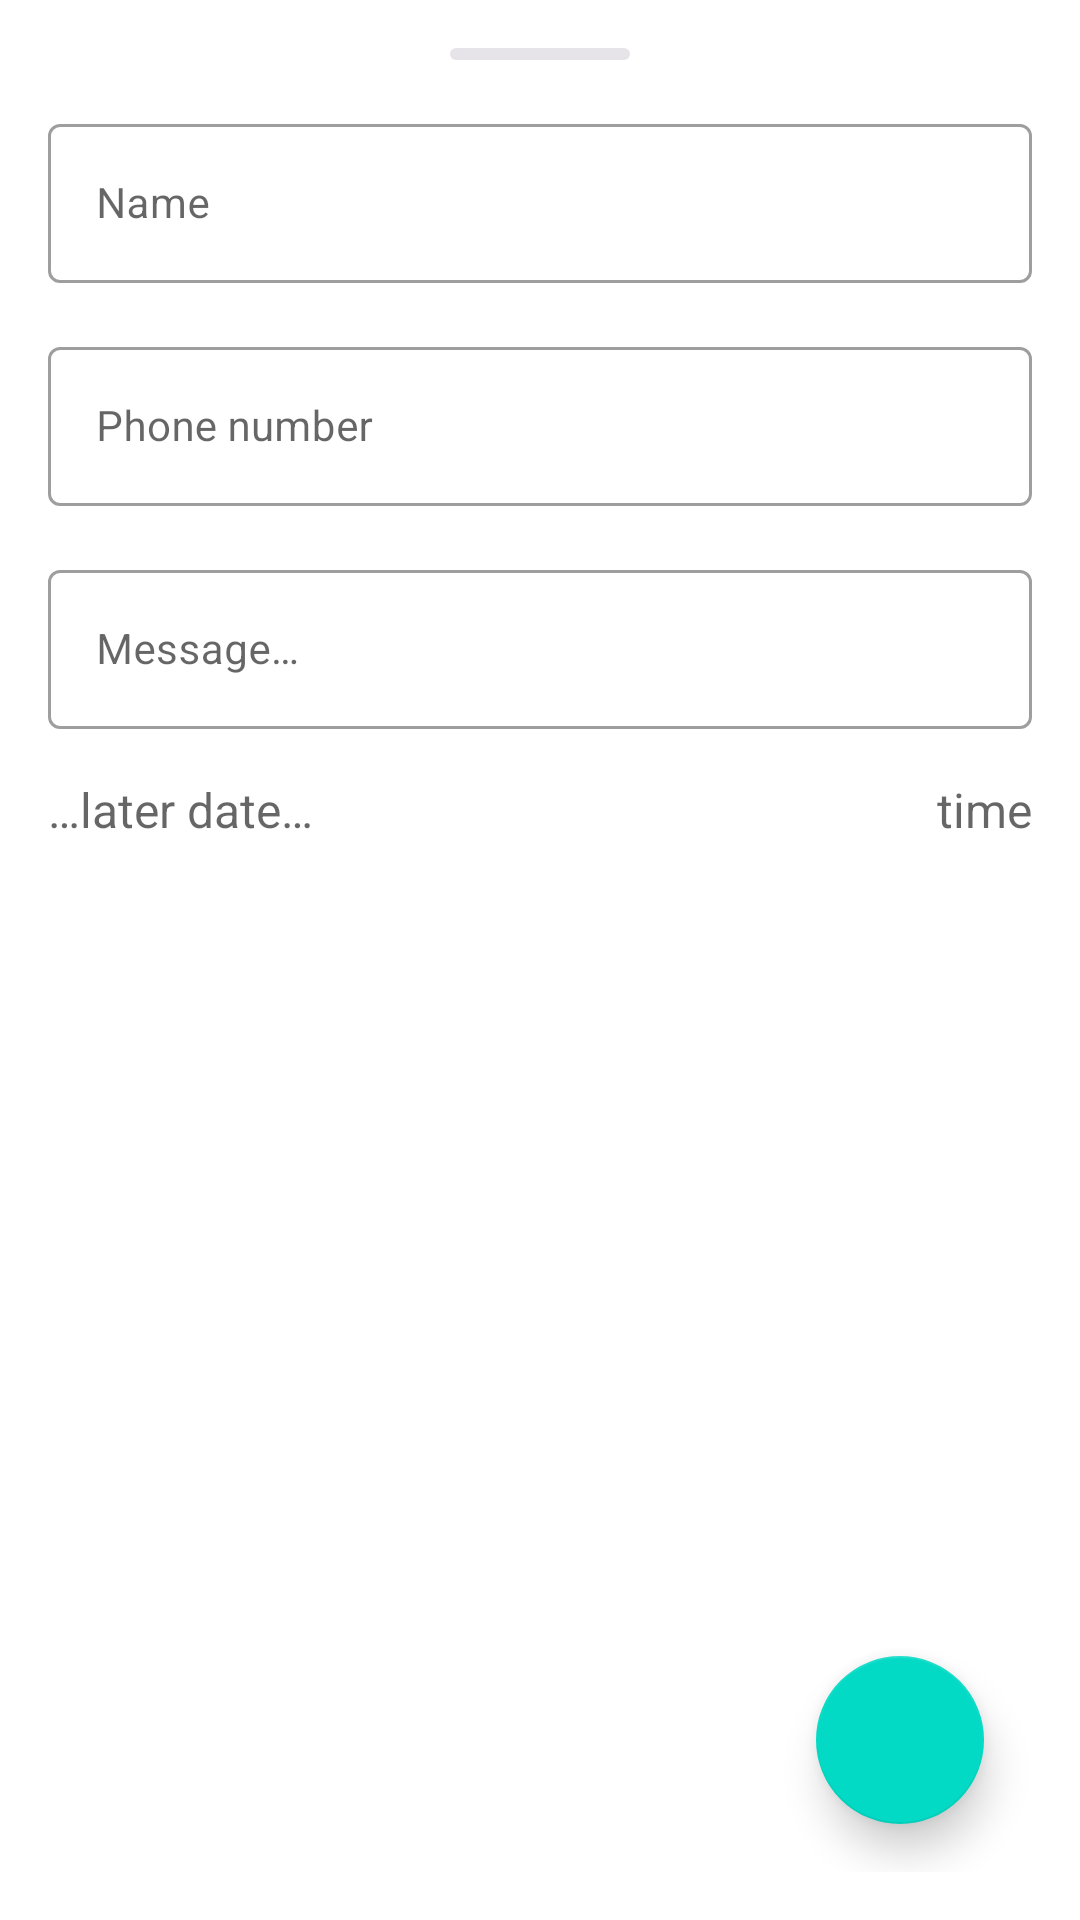

Android layout source for this screen:
<!-- AndroidManifest.xml: application theme Theme.Parrot -->
<!-- res/layout/view_create_message_event.xml -->
<?xml version="1.0" encoding="utf-8"?>
<androidx.constraintlayout.widget.ConstraintLayout xmlns:android="http://schemas.android.com/apk/res/android"
    xmlns:app="http://schemas.android.com/apk/res-auto"
    android:layout_width="match_parent"
    android:layout_height="match_parent"
    android:padding="16dp">

    <View
        android:id="@+id/top_bar"
        android:background="@drawable/horizontal_bar"
        app:layout_constraintTop_toTopOf="parent"
        app:layout_constraintLeft_toLeftOf="parent"
        app:layout_constraintRight_toRightOf="parent"
        android:layout_width="60dp"
        android:layout_height="4dp"/>

    <com.google.android.material.textfield.TextInputLayout
        android:id="@+id/receiverNameLabel"
        style="@style/Widget.MaterialComponents.TextInputLayout.OutlinedBox"
        android:layout_width="match_parent"
        android:layout_height="wrap_content"
        android:layout_marginTop="16dp"
        android:hint="@string/receiver_name_hint"
        app:layout_constraintLeft_toLeftOf="parent"
        app:layout_constraintRight_toRightOf="parent"
        app:layout_constraintTop_toBottomOf="@id/top_bar">

        <com.google.android.material.textfield.TextInputEditText
            android:id="@+id/receiverName"
            android:layout_width="match_parent"
            android:layout_height="wrap_content"
            android:ellipsize="end"
            android:inputType="textPersonName"
            android:maxLines="1"
            android:textSize="@dimen/bodyTextSize" />

    </com.google.android.material.textfield.TextInputLayout>

    <com.google.android.material.textfield.TextInputLayout
        android:id="@+id/receiverNumberLabel"
        style="@style/Widget.MaterialComponents.TextInputLayout.OutlinedBox"
        android:layout_width="match_parent"
        android:layout_height="wrap_content"
        android:layout_marginTop="@dimen/standardMargin"
        android:hint="@string/phone_number"
        app:layout_constraintLeft_toLeftOf="parent"
        app:layout_constraintRight_toRightOf="parent"
        app:layout_constraintTop_toBottomOf="@id/receiverNameLabel">

        <com.google.android.material.textfield.TextInputEditText
            android:id="@+id/receiverNumber"
            android:layout_width="match_parent"
            android:layout_height="wrap_content"
            android:inputType="phone"
            android:textSize="@dimen/bodyTextSize" />

    </com.google.android.material.textfield.TextInputLayout>

    <com.google.android.material.textfield.TextInputLayout
        android:id="@+id/messageLabel"
        style="@style/Widget.MaterialComponents.TextInputLayout.OutlinedBox"
        android:layout_width="match_parent"
        android:layout_height="wrap_content"
        android:layout_marginTop="@dimen/standardMargin"
        android:hint="@string/message"
        app:layout_constraintLeft_toLeftOf="parent"
        app:layout_constraintRight_toRightOf="parent"
        app:layout_constraintTop_toBottomOf="@id/receiverNumberLabel">

        <com.google.android.material.textfield.TextInputEditText
            android:id="@+id/eventMessage"
            android:layout_width="match_parent"
            android:layout_height="wrap_content"
            android:textSize="@dimen/bodyTextSize" />

    </com.google.android.material.textfield.TextInputLayout>

    <androidx.constraintlayout.helper.widget.Flow
        android:layout_width="match_parent"
        android:layout_height="wrap_content"
        android:layout_marginTop="@dimen/standardMargin"
        android:layout_marginBottom="180dp"
        app:constraint_referenced_ids="eventDate, eventTime"
        app:flow_firstHorizontalStyle="spread_inside"
        app:flow_wrapMode="chain"
        app:layout_constraintBottom_toTopOf="@id/addEvent"
        app:layout_constraintEnd_toEndOf="parent"
        app:layout_constraintLeft_toLeftOf="parent"
        app:layout_constraintTop_toBottomOf="@id/messageLabel"
        app:layout_constraintVertical_bias="0.0" />

    <com.google.android.material.textview.MaterialTextView
        android:id="@+id/eventDate"
        android:layout_width="wrap_content"
        android:layout_height="wrap_content"
        android:hint="@string/later_date_hint"
        android:textColor="#000"
        android:textSize="@dimen/subTitleTextSize" />

    <com.google.android.material.textview.MaterialTextView
        android:id="@+id/eventTime"
        android:layout_width="wrap_content"
        android:layout_height="wrap_content"
        android:hint="@string/time_hint"
        android:textColor="#000"
        android:textSize="@dimen/subTitleTextSize" />

    <com.google.android.material.floatingactionbutton.FloatingActionButton
        android:id="@+id/addEvent"
        android:layout_width="wrap_content"
        android:layout_height="wrap_content"
        android:layout_gravity="end|bottom"
        android:layout_margin="16dp"
        android:contentDescription="@string/add_event"
        android:src="@drawable/ic_add_alarm_24"
        app:elevation="@dimen/standardElevation"
        app:fabSize="auto"
        app:layout_constraintBottom_toBottomOf="parent"
        app:layout_constraintEnd_toEndOf="parent"
        app:tint="@color/white" />

</androidx.constraintlayout.widget.ConstraintLayout>
<!-- resources referenced by this layout -->
<resources>
  <color name="white">#FFFFFFFF</color>
  <item name="bodyTextSize" type="dimen">14sp</item>
  <dimen name="standardElevation">8dp</dimen>
  <item name="standardMargin" type="dimen">16dp</item>
  <item name="subTitleTextSize" type="dimen">16sp</item>
  <!-- drawable horizontal_bar (drawable) -->
  <?xml version="1.0" encoding="utf-8"?>
  <shape xmlns:android="http://schemas.android.com/apk/res/android">
      <corners
          android:radius="@dimen/smallCorner"/>
      <solid
          android:color="@color/lightGrey"/>
  </shape>
  <string name="add_event">Add Event</string>
  <string name="later_date_hint">…later date…</string>
  <string name="message">Message…</string>
  <string name="phone_number">Phone number</string>
  <string name="receiver_name_hint">Name</string>
  <string name="time_hint">time</string>
  <style name="Theme.Parrot" parent="Theme.MaterialComponents.DayNight.NoActionBar">
          
          <item name="colorPrimary">@color/purple_500</item>
          <item name="colorPrimaryVariant">@color/purple_700</item>
          <item name="colorOnPrimary">@color/black</item>
          
          <item name="colorSecondary">@color/teal_200</item>
          <item name="colorSecondaryVariant">@color/teal_700</item>
          <item name="colorOnSecondary">@color/black</item>
          
          <item name="android:statusBarColor" tools:targetApi="l">?attr/colorPrimaryVariant</item>
          
      </style>
  <dimen name="smallCorner">24dp</dimen>
  <color name="lightGrey">#e6e3e9</color>
  <color name="purple_500">#FF6200EE</color>
  <color name="purple_700">#FF3700B3</color>
  <color name="black">#FF000000</color>
  <color name="teal_200">#FF03DAC5</color>
  <color name="teal_700">#FF018786</color>
</resources>
